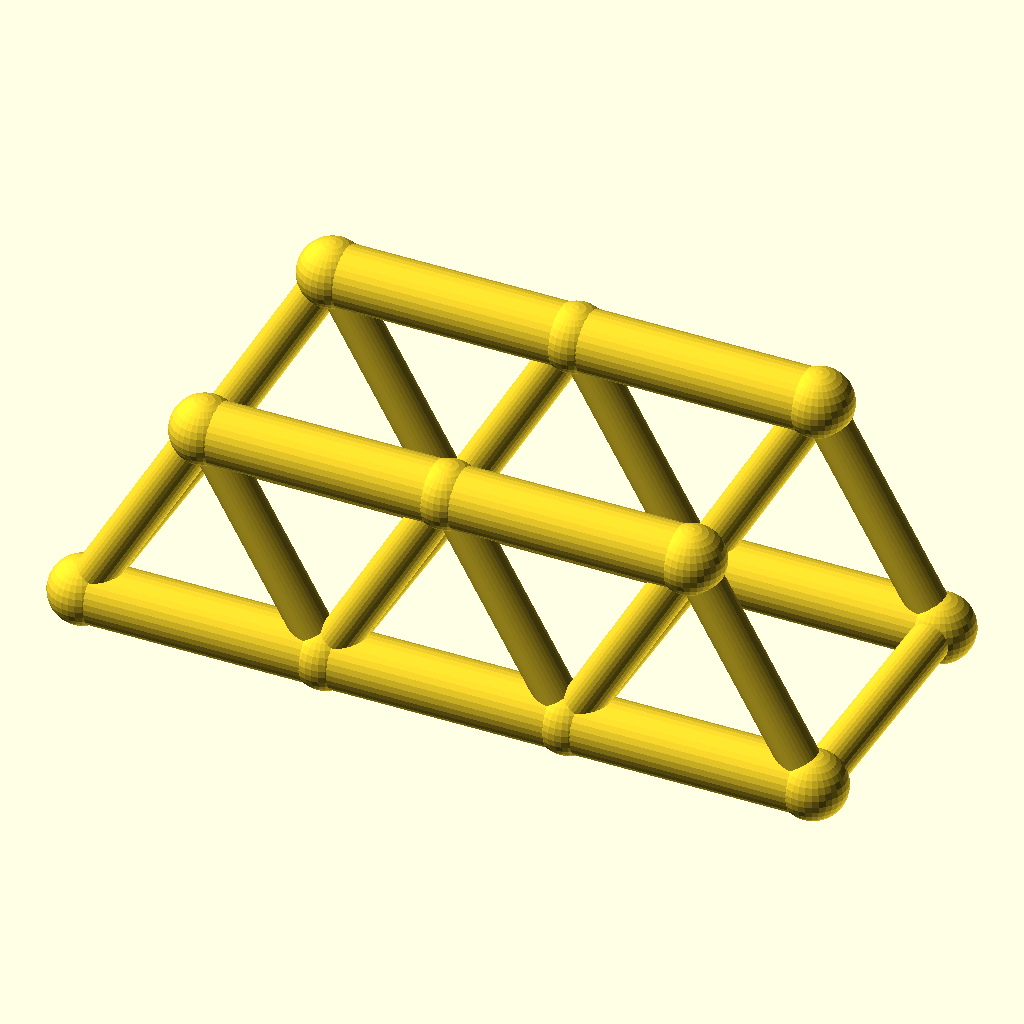
Cell 1: rendered with the file's own defaults.
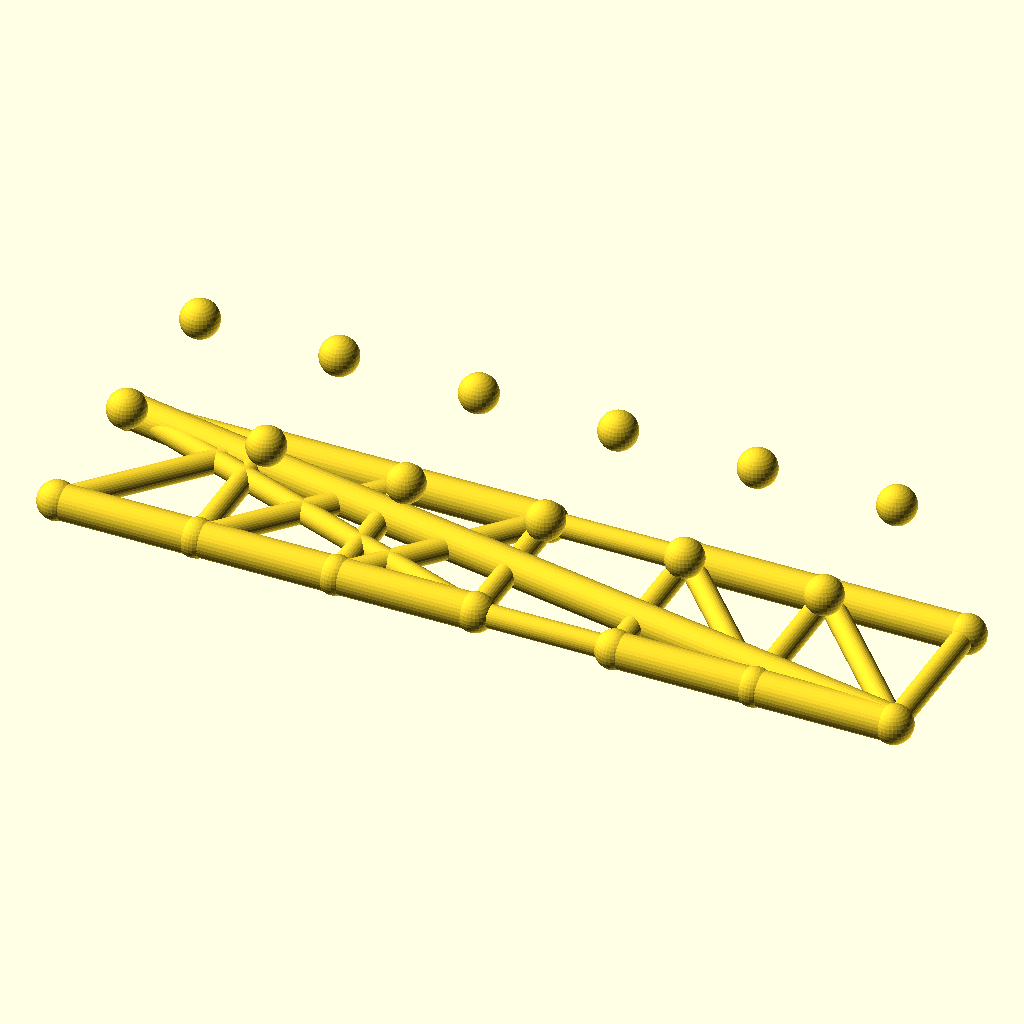
Cell 2: panels = 6 (everything else at default).
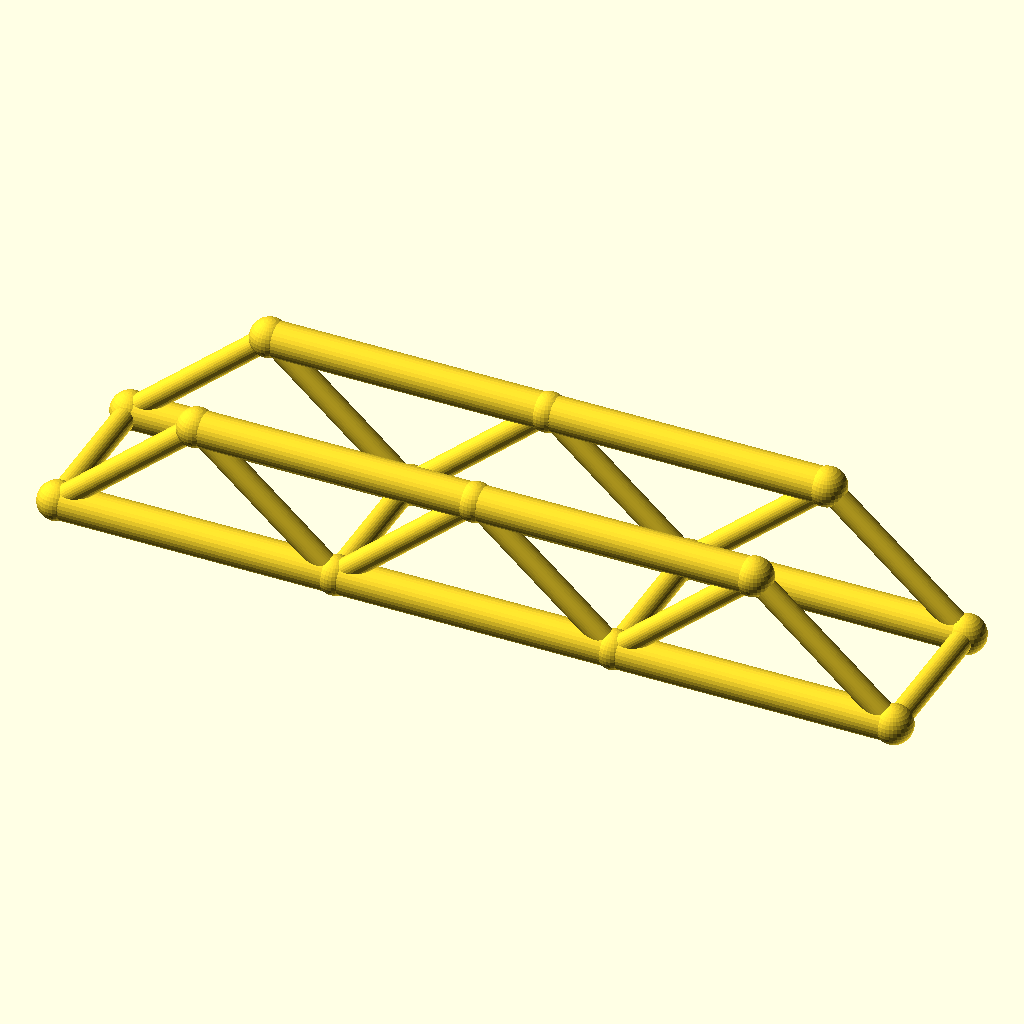
Cell 3: panel_p = 64 (everything else at default).
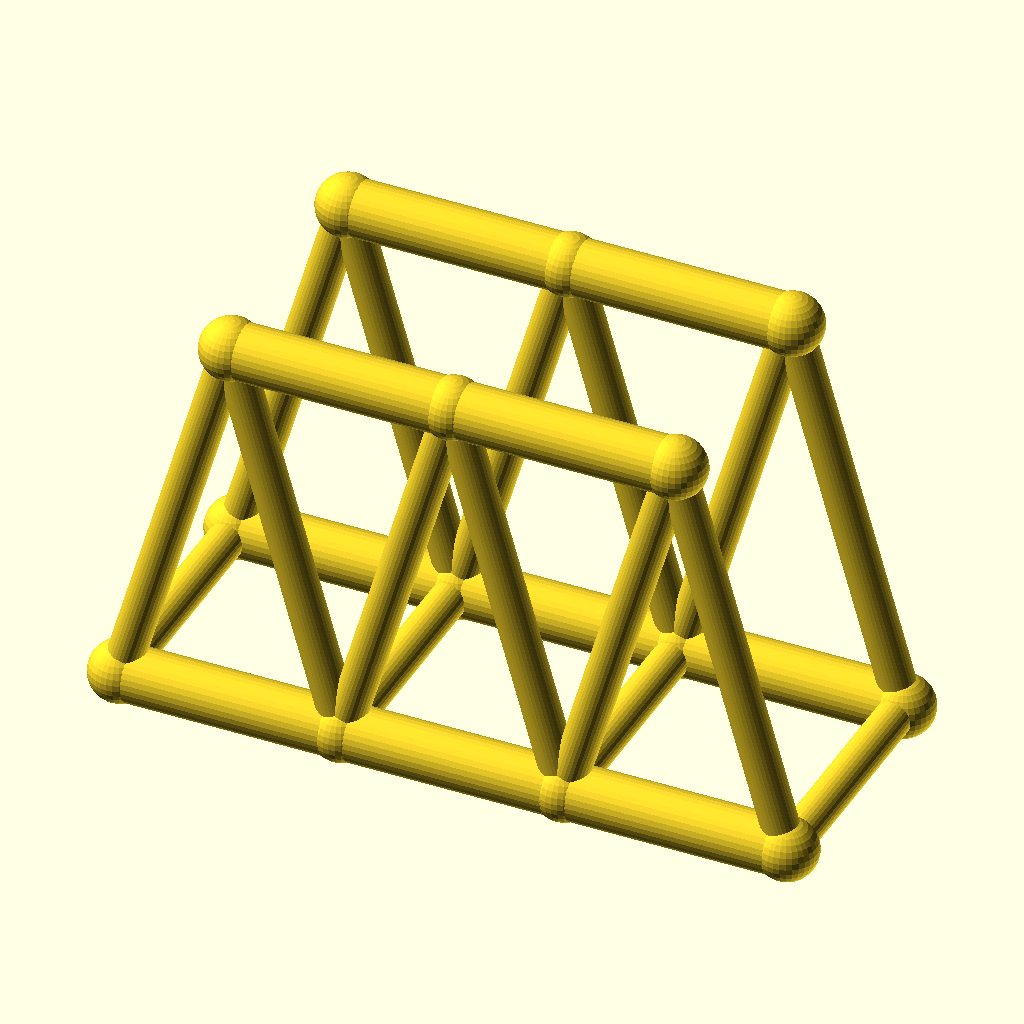
Cell 4: the same model with truss_h = 56.
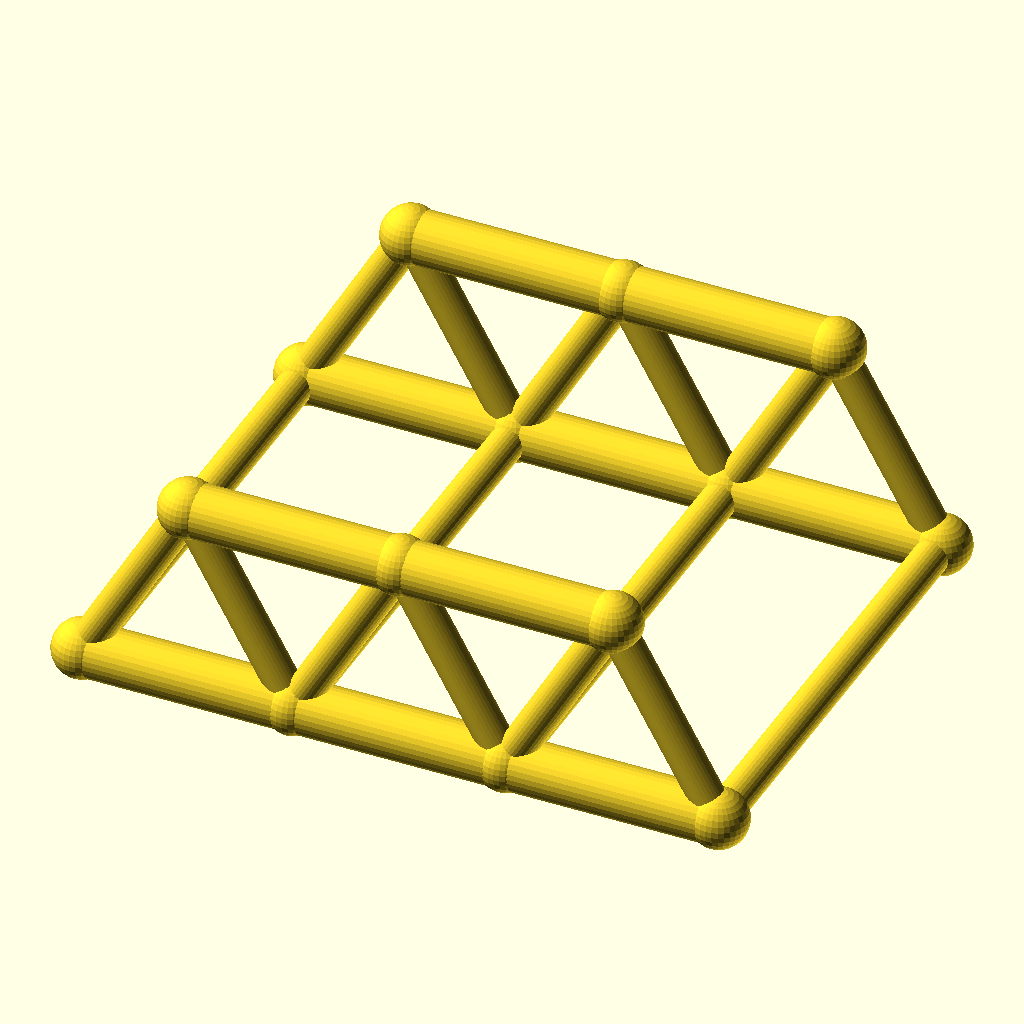
Cell 5: the same model with track = 72.
The same orthographic view direction (rotation 55°, 0°, 25°; colour scheme Cornfield) for every cell, with the view re-fitted per cell, so scale and position can differ between cells.
The OpenSCAD source (optional_data/data/wire2/bridgetrusses/scene_0218.scad):
$fn = 32;

// ----------------------------------------------------------------------
// Warren through truss: span 96 mm, 3 panels, two trusses 36 mm apart
// ----------------------------------------------------------------------

// --- parameters (mm) ---
panels = 3;               // number of equal panels per truss
panel_p = 32;             // panel length, X
span = 96;                // truss span between end joints
truss_h = 28;             // truss height, Z
track = 36;               // distance between the two trusses, Y
chord_r = 4;              // chord member radius
web_r = 2.6;              // web member radius
deck_r = 2.6;             // deck beam radius
joint_r = 4.4;            // joint ball radius

bbox_x = span + 2 * joint_r;  // overall X, joints included
bbox_y = track + 2 * joint_r;  // overall Y, joints included
bbox_z = truss_h + 2 * joint_r;  // overall Z, joints included
chord_d = 2 * chord_r;  // chord stock diameter
web_d = 2 * web_r;  // web stock diameter
deck_d = 2 * deck_r;  // deck beam diameter
joint_d = 2 * joint_r;  // joint ball diameter
nodes = [for (side = [-1, 1], i = [0 : panels]) [i * panel_p, side * track / 2, 0], for (side = [-1, 1], i = [0 : panels - 1]) [(i + 0.5) * panel_p, side * track / 2, truss_h]];

module member(a, b, r) {
  /* round stock from joint a to joint b, ends buried in the joint balls */
  d = b - a;
  length = norm(d);
  translate(a) rotate([0, acos(d[2] / length), atan2(d[1], d[0])])
    cylinder(h = length, r = r);
}

module joint(p, r) {
  /* ball at the joint centre, fatter than every member meeting there */
  translate(p) sphere(r = r);
}

/* members - each call is one graph edge */
member(nodes[0], nodes[1], chord_r);
member(nodes[1], nodes[2], chord_r);
member(nodes[2], nodes[3], chord_r);
member(nodes[8], nodes[9], chord_r);
member(nodes[9], nodes[10], chord_r);
member(nodes[0], nodes[8], web_r);
member(nodes[1], nodes[8], web_r);
member(nodes[1], nodes[9], web_r);
member(nodes[2], nodes[9], web_r);
member(nodes[2], nodes[10], web_r);
member(nodes[3], nodes[10], web_r);
member(nodes[4], nodes[5], chord_r);
member(nodes[5], nodes[6], chord_r);
member(nodes[6], nodes[7], chord_r);
member(nodes[11], nodes[12], chord_r);
member(nodes[12], nodes[13], chord_r);
member(nodes[4], nodes[11], web_r);
member(nodes[5], nodes[11], web_r);
member(nodes[5], nodes[12], web_r);
member(nodes[6], nodes[12], web_r);
member(nodes[6], nodes[13], web_r);
member(nodes[7], nodes[13], web_r);
member(nodes[0], nodes[4], deck_r);
member(nodes[1], nodes[5], deck_r);
member(nodes[2], nodes[6], deck_r);
member(nodes[3], nodes[7], deck_r);

/* joint balls */
for (p = nodes) joint(p, joint_r);
Customizer parameters (derived from the source; name, type, default, range or options):
panels: number, default 3
panel_p: number, default 32
span: number, default 96
truss_h: number, default 28
track: number, default 36
chord_r: number, default 4
web_r: number, default 2.6
deck_r: number, default 2.6
joint_r: number, default 4.4
